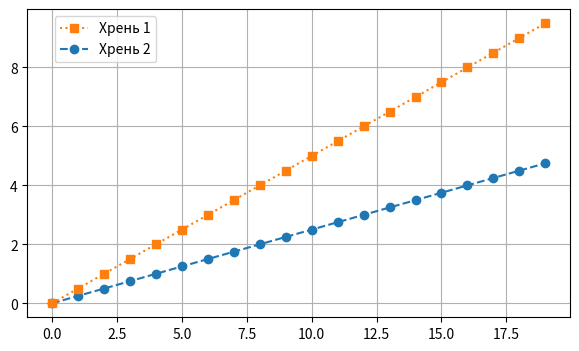

Python code for this plot:
import numpy as np
import matplotlib.pyplot as plt
from matplotlib.lines import Line2D

fig = plt.figure(figsize=(7, 4))
ax = fig.add_subplot()
line1, = ax.plot(np.arange(0, 5, 0.25), '--o',label='line 1')
line2, = ax.plot(np.arange(0, 10, 0.5),':s', label ='line 2')
# ax.legend((line2, line1 ),['Хрень 1','Хрень 2'],loc ='lower right')
ax.legend((line2, line1 ),['Хрень 1','Хрень 2'],bbox_to_anchor=(0.25,1))
ax.grid()
plt.show()
"""
--------------------------------------------------------------------------
Указываем список линий и меток при отображении информации в легенде
line1, = ax.plot(np.arange(0, 5, 0.25), '--o', label='line1')
line2, = ax.plot(np.arange(0, 10, 0.5), ':s', label='line2')
ax.legend((line2, line1), ['Линия 2', 'Линия 1'])
---------------------------------------------------------------------------------------------------------------------------------------------------------
с помощью параметра loc можно указывать расположение окна легенды в пределах координатных осей
['best', 'upper right', 'upper left', 'lower left', 'lower right', 'right', 'center left', 'center right', 'lower center', 'upper center', 'center']
ax.legend((line2, line1), ['Линия 2', 'Линия 1'], loc='upper right')
--------------------------------------------------------------------------------------------------------------------------------------------------------------
Если требуется более точное указание местоположения легенды, то можно воспользоваться параметром bbox_to_anchor и указать координаты информационного окна
ax.legend((line2, line1), ['Линия 2', 'Линия 1'], bbox_to_anchor=(0.5, 0.7))
-----------------------------------------------------------------------------------------------------------------------------------------------------------
Пакет matplotlib позволяет отображать формулы, записанные в формате TeX
ax.legend((line2, line1), [r'$f(x) = a \cdot b + c$', r'$f(x) = k \cdot x + b$'])
описание нужно заключить между символами $ и использовать режим записи r (row – «сырая» строка без экранирования символов)
--------------------------------------------------------------------------------------------------------------------------------------------------------------
fontsizeРазмер шрифта (число или строка: {'xxsmall', 'x-small', 'small', 'medium', 'large', 'x-large', 'xx-large'})
frameon Отображать ли рамку у легенды (True/False)
framealpha Прозрачность фона (вещественное число или None)
facecolor Цвет заливки
edgecolor Цвет рамки
title Текст заголовка, либо значение None
title_fontsize Размер шрифта для заголовка
"""
